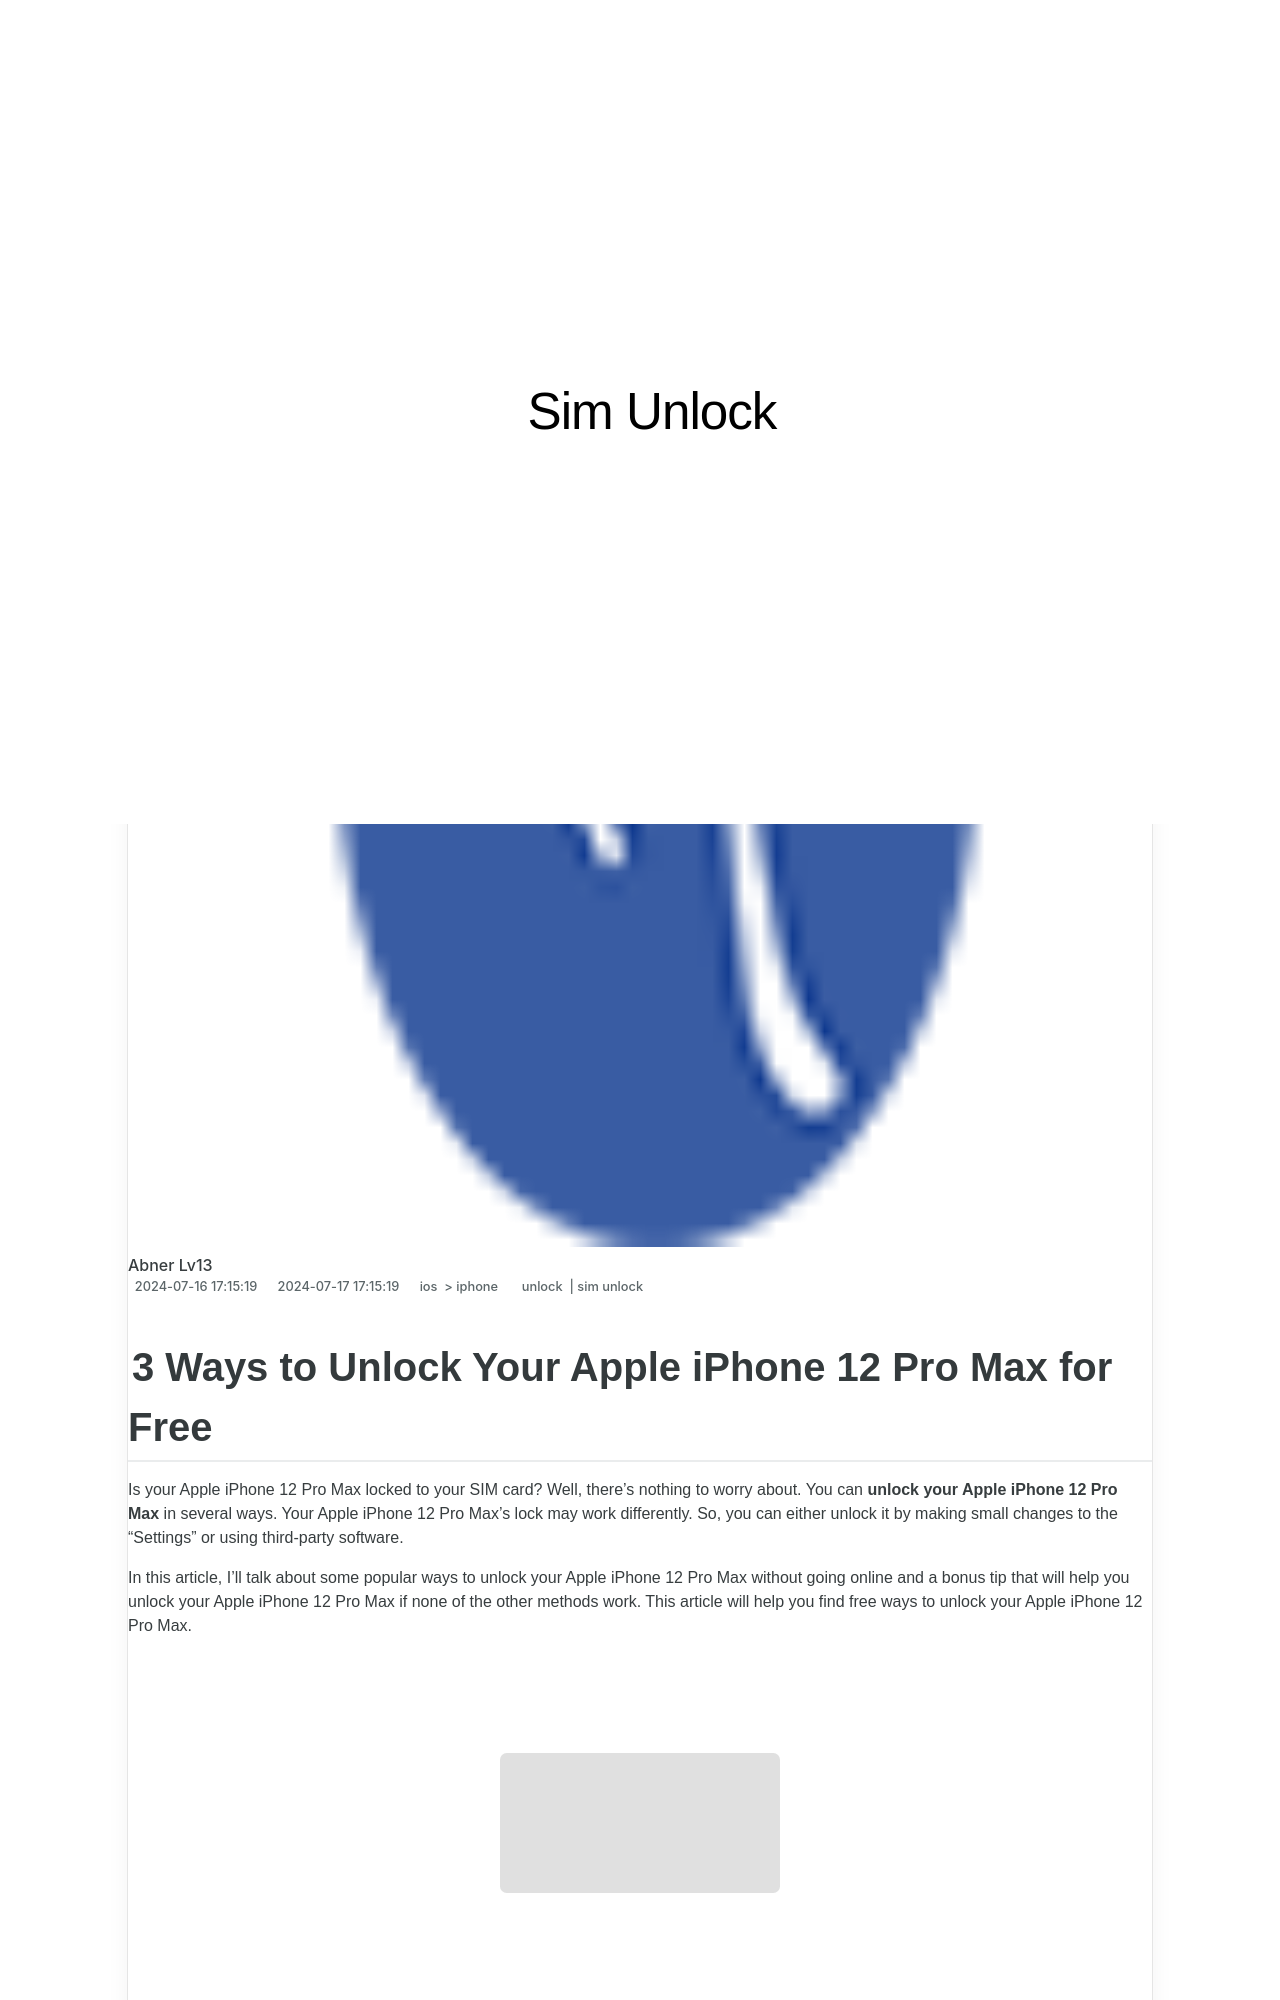

repository: techidaily/site-sim-unlock · page: 3-ways-to-unlock-your-iphone-12-pro-max-for-free-by-drfone-ios/index.html · generator: jekyll

---
title: 3 Ways to Unlock Your iPhone 12 Pro Max for Free
date: 2024-07-16T17:15:19.071Z
updated: 2024-07-17T17:15:19.071Z
tags: 
  - unlock
  - sim unlock
categories:
  - ios
  - iphone
description: This article describes 3 Ways to Unlock Your iPhone 12 Pro Max for Free
excerpt: This article describes 3 Ways to Unlock Your iPhone 12 Pro Max for Free
keywords: unlock iphone pro,how to unlock att iphone,unlock iphone with without sim card,unlock verizon iphone,unlock iphone,boost mobile unlock,unlock iphone free,imei check iphone
thumbnail: https://thmb.techidaily.com/c45afa71b37443a1f59fe90234d68b3b0e50e4c51b39e47e7a2ccf645d397043.PNG
---
